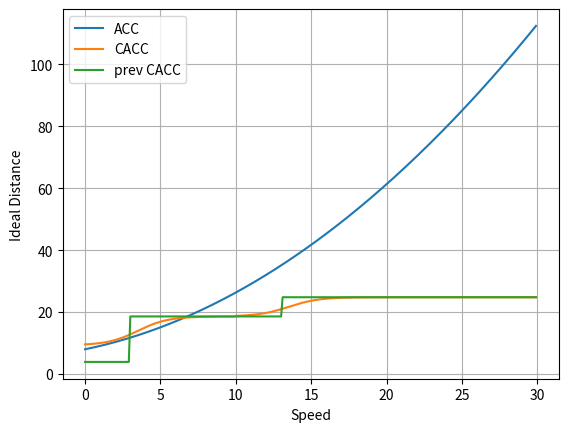

This figure's Python source:
import matplotlib.pyplot as plt
import numpy as np

def prevComputeIdealDistanceCACC(speed):
  d = 6
  d_p = 6
  vehicleLen = 15.5
  commuLatency = 0.5
  lower_safe_boundary_with_comm_latency = 3.65 * commuLatency * commuLatency + 3
  boundaryValue1 = 0.3
  boundaryValue2 = 1.3
  ret = 0

  r_safe = speed * speed / 2 * (1 / d - 1 / d_p) + 0.1 * speed
  
  if (r_safe < boundaryValue1):
    ret = r_safe
  elif (r_safe <= boundaryValue2):
    ret = 1.2 * vehicleLen
  elif (r_safe <= 1.6 * vehicleLen):
    ret = 1.6 * vehicleLen
  else:
    ret = r_safe
  
  if (ret < lower_safe_boundary_with_comm_latency):
    ret = lower_safe_boundary_with_comm_latency
    
  return ret

def computeIdealDistanceCACC(speed):
  vehicleLen = 15.5

  if (speed < 10):
    ret = 0.6 * vehicleLen + 0.6 * vehicleLen /(1 + np.exp(-((speed - 3.5))))
  else:
    ret = 1.2 * vehicleLen + 0.4 * vehicleLen /(1 + np.exp(-(speed - 13.5)))
    
  return ret

def computeIdealDistanceACC(speed):
    return 3 * (speed / 6 + 1) ** 2 + 5

speed = np.arange(0, 30, 0.1)
idealDistanceCACC = np.array([computeIdealDistanceCACC(s) for s in speed])
prevIdealDistanceACC = np.array([prevComputeIdealDistanceCACC(s) for s in speed])
idealDistanceACC = np.array([computeIdealDistanceACC(s) for s in speed])
plt.plot(speed, idealDistanceACC, label="ACC")
plt.plot(speed, idealDistanceCACC, label="CACC")
plt.plot(speed, prevIdealDistanceACC, label="prev CACC")
plt.legend()
plt.xlabel("Speed")
plt.ylabel("Ideal Distance")
plt.grid()
plt.savefig("idealDistance.png", dpi=300)